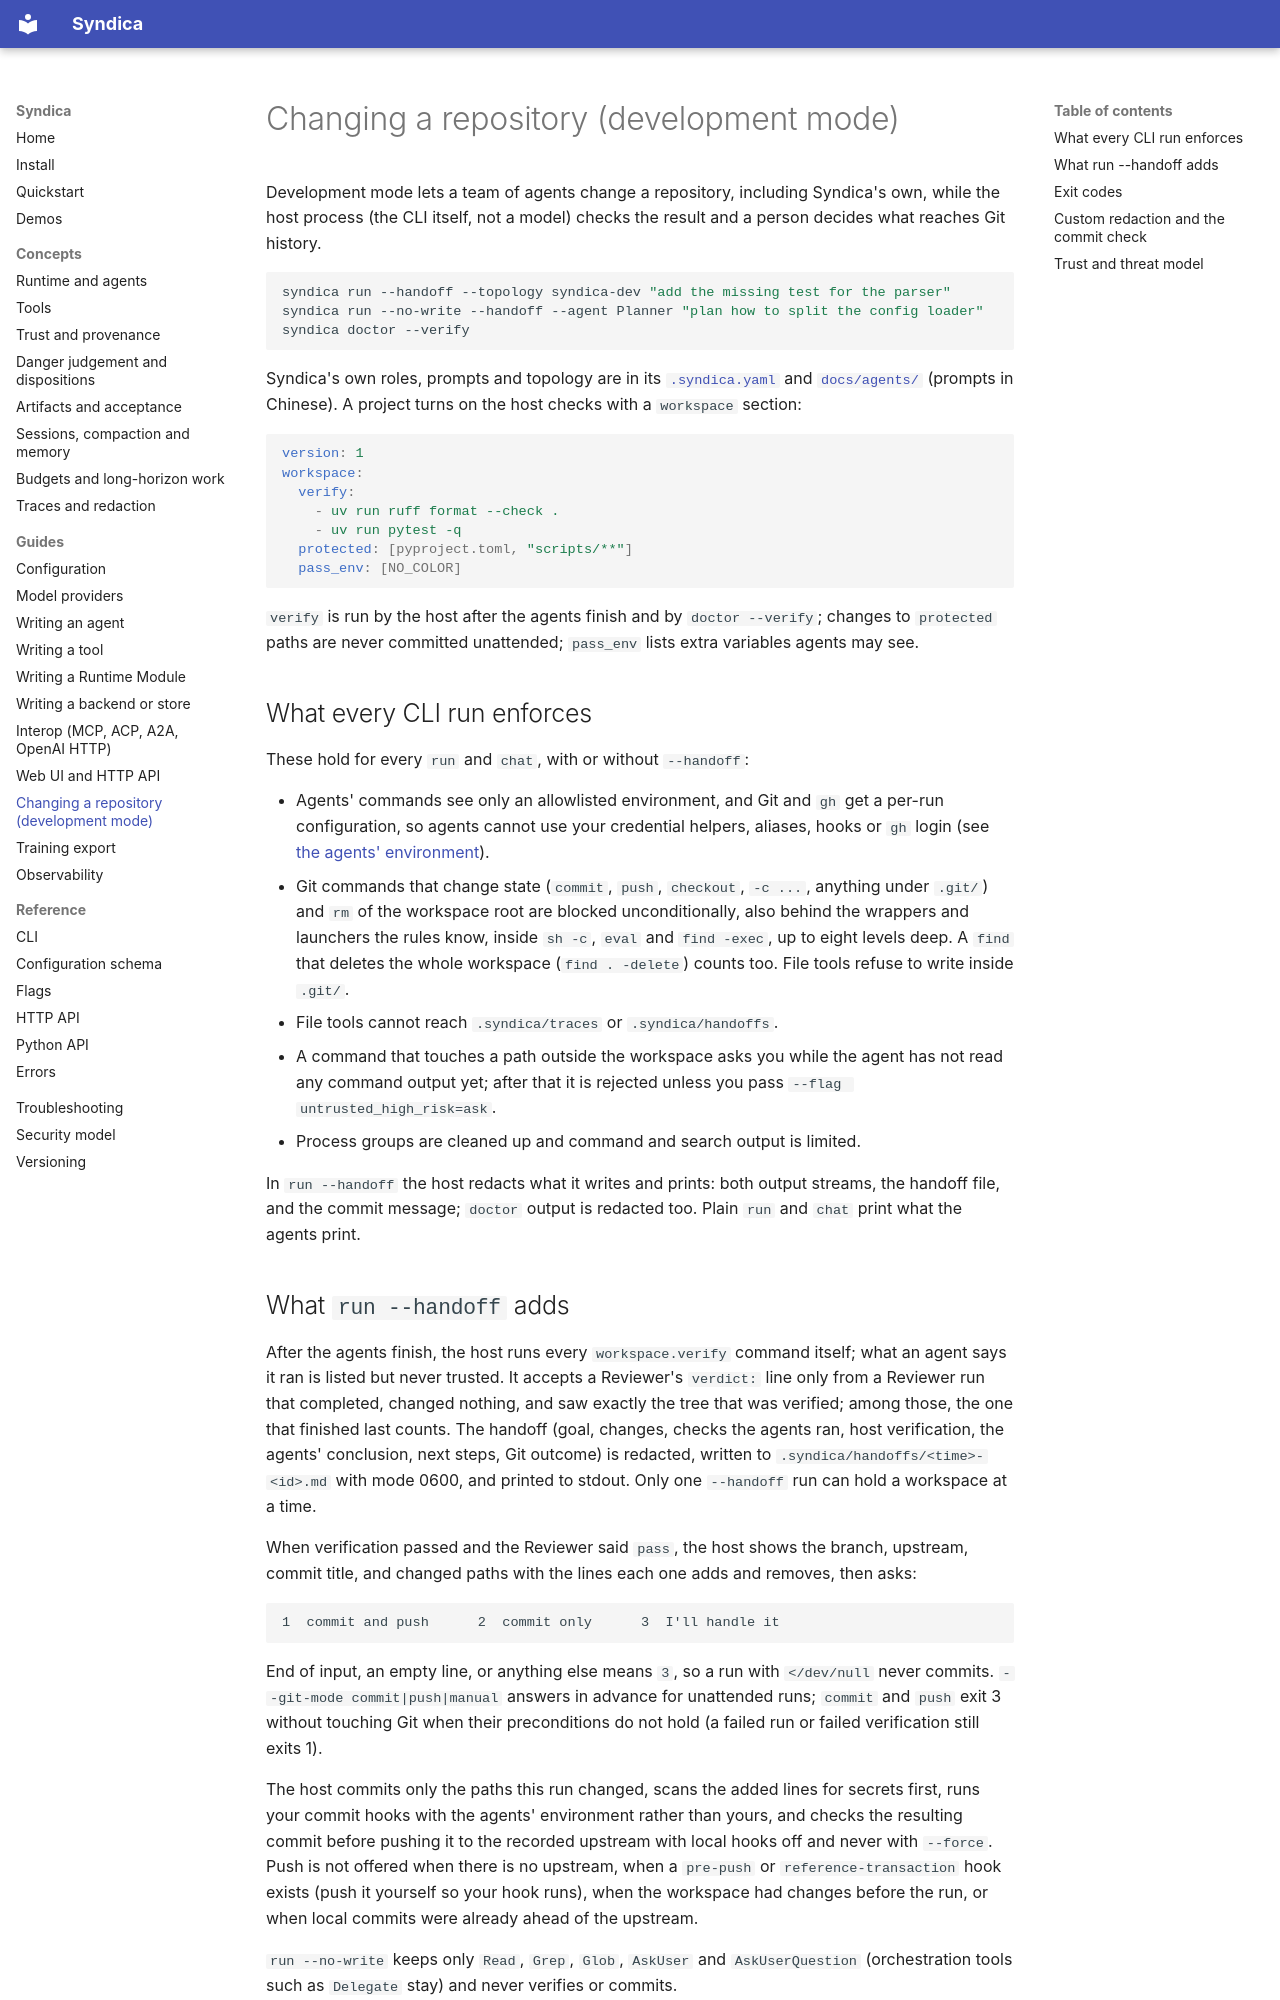

repository: ai-loren/syndica · page: guides/development-mode/index.html · generator: mkdocs

# Changing a repository (development mode)

Development mode lets a team of agents change a repository, including Syndica's own, while the
host process (the CLI itself, not a model) checks the result and a person decides what reaches Git
history.

```bash
syndica run --handoff --topology syndica-dev "add the missing test for the parser"
syndica run --no-write --handoff --agent Planner "plan how to split the config loader"
syndica doctor --verify
```

Syndica's own roles, prompts and topology are in its
[`.syndica.yaml`](https://github.com/ai-loren/syndica/blob/main/.syndica.yaml) and
[`docs/agents/`](https://github.com/ai-loren/syndica/tree/main/docs/agents) (prompts in Chinese). A
project turns on the host checks with a `workspace` section:

```yaml
version: 1
workspace:
  verify:
    - uv run ruff format --check .
    - uv run pytest -q
  protected: [pyproject.toml, "scripts/**"]
  pass_env: [NO_COLOR]
```

`verify` is run by the host after the agents finish and by `doctor --verify`; changes to
`protected` paths are never committed unattended; `pass_env` lists extra variables agents may see.

## What every CLI run enforces

These hold for every `run` and `chat`, with or without `--handoff`:

- Agents' commands see only an allowlisted environment, and Git and `gh` get a per-run
  configuration, so agents cannot use your credential helpers, aliases, hooks or `gh` login (see
  [the agents' environment](../concepts/danger.md#the-agents-environment)).
- Git commands that change state (`commit`, `push`, `checkout`, `-c ...`, anything under `.git/`) and
  `rm` of the workspace root are blocked unconditionally, also behind the wrappers and launchers the
  rules know, inside `sh -c`, `eval` and `find -exec`, up to eight levels deep. A `find` that deletes
  the whole workspace (`find . -delete`) counts too. File tools refuse to write inside `.git/`.
- File tools cannot reach `.syndica/traces` or `.syndica/handoffs`.
- A command that touches a path outside the workspace asks you while the agent has not read any
  command output yet; after that it is rejected unless you pass `--flag untrusted_high_risk=ask`.
- Process groups are cleaned up and command and search output is limited.

In `run --handoff` the host redacts what it writes and prints: both output streams, the handoff
file, and the commit message; `doctor` output is redacted too. Plain `run` and `chat` print what the
agents print.
